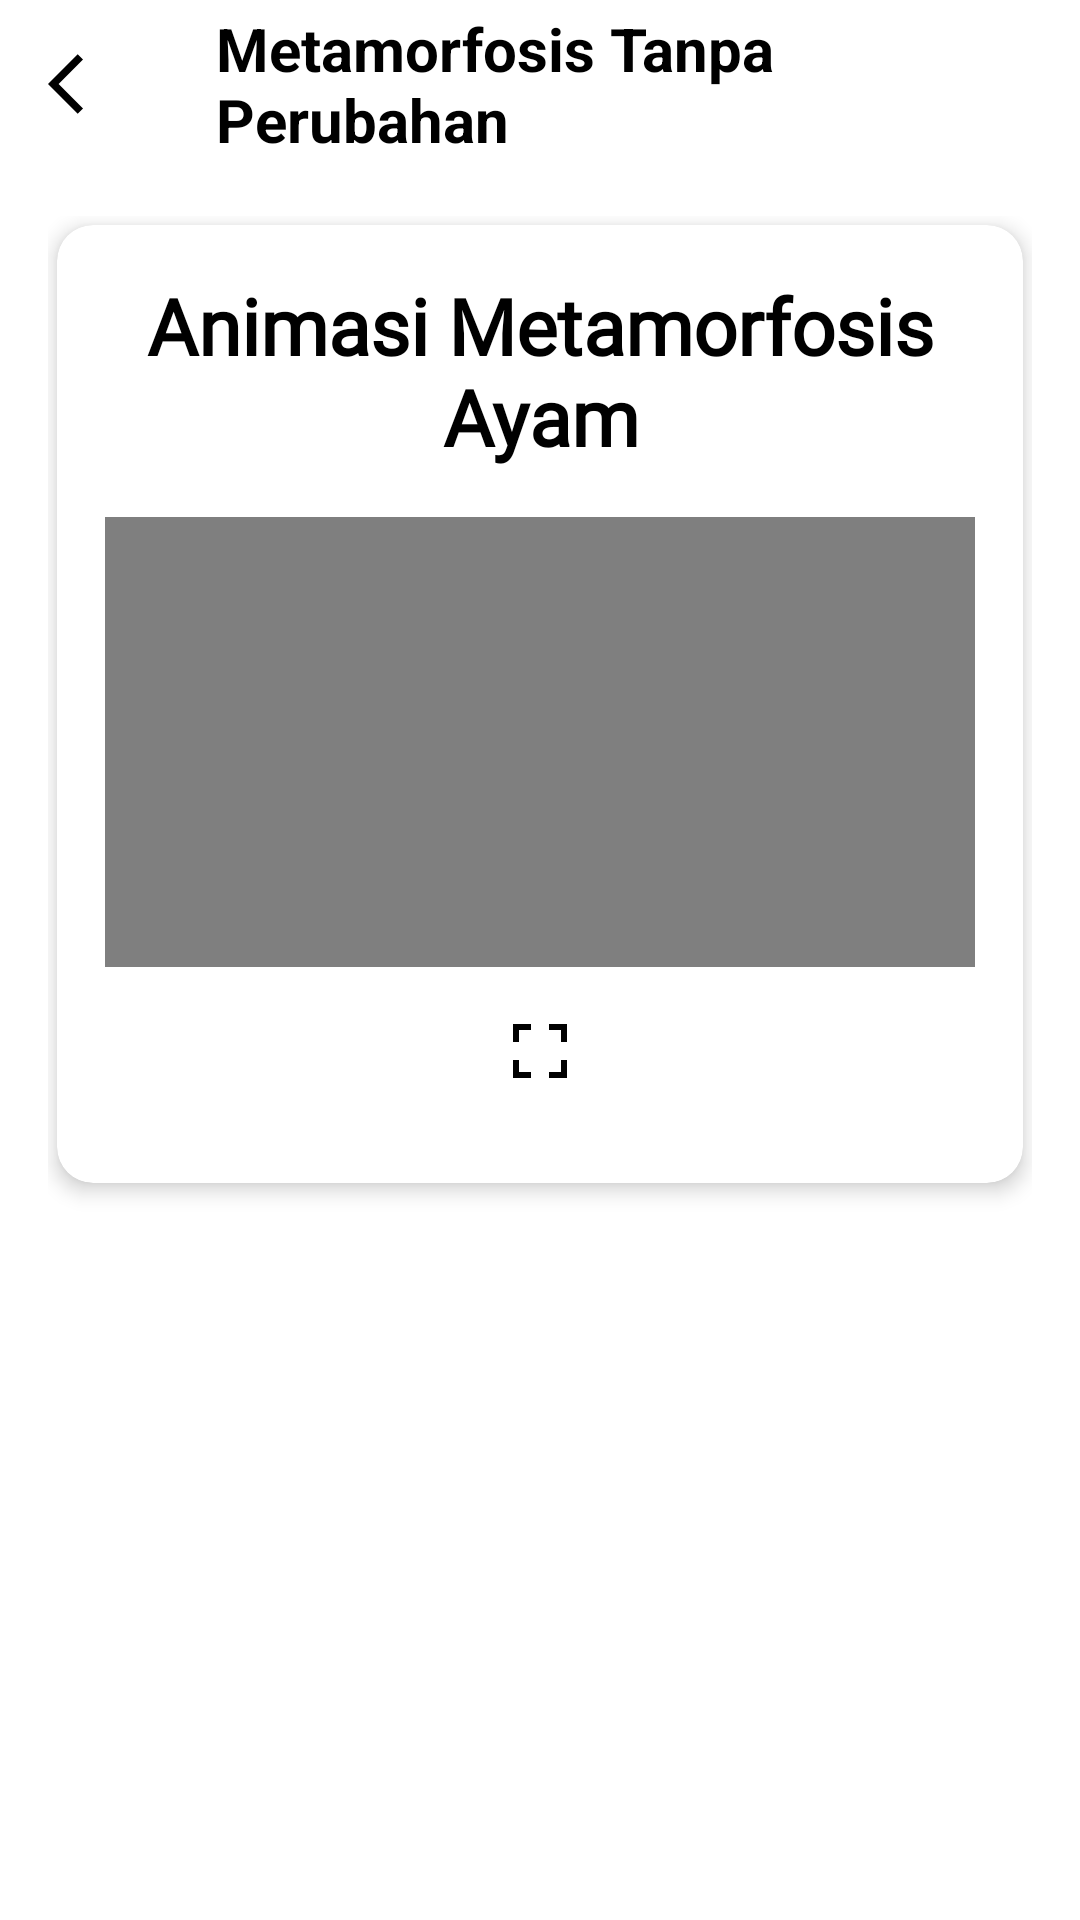

This screen was rendered from an Android layout file. Write that file and the resources it references.
<!-- AndroidManifest.xml: application theme Theme.MyApplication2 -->
<!-- res/layout/activity_animasi_ayam.xml -->
<?xml version="1.0" encoding="utf-8"?>
<LinearLayout xmlns:android="http://schemas.android.com/apk/res/android"
    xmlns:app="http://schemas.android.com/apk/res-auto"
    xmlns:tools="http://schemas.android.com/tools"
    android:layout_width="match_parent"
    android:layout_height="match_parent"
    android:orientation="vertical"
    tools:context=".AnimasiAyam">

    <com.google.android.material.appbar.AppBarLayout
        android:layout_width="match_parent"
        android:layout_height="wrap_content"
        android:background="@color/white"
        app:elevation="0dp"
        android:theme="@style/ThemeOverlay.MaterialComponents.Dark.ActionBar">

        <androidx.appcompat.widget.Toolbar
            android:id="@+id/toolbar"
            android:layout_width="match_parent"
            android:layout_height="?actionBarSize"
            app:navigationIcon="@drawable/ic_back">

            <RelativeLayout
                android:layout_width="match_parent"
                android:layout_height="wrap_content">

                <TextView
                    android:id="@+id/tvTitle"
                    android:layout_width="wrap_content"
                    android:layout_height="wrap_content"
                    android:text="Metamorfosis Tanpa Perubahan"
                    android:textColor="@color/black"
                    android:textSize="20sp"
                    android:textStyle="bold" />

            </RelativeLayout>

        </androidx.appcompat.widget.Toolbar>
    </com.google.android.material.appbar.AppBarLayout>


        <LinearLayout
            android:layout_width="match_parent"
            android:layout_height="match_parent"
            android:orientation="vertical"
            android:background="@drawable/bg_menuutama"
            android:padding="16dp">

            <androidx.cardview.widget.CardView
                android:id="@+id/startMateri"
                android:layout_width="match_parent"
                android:layout_height="wrap_content"
                android:layout_margin="3dp"
                app:cardBackgroundColor="@color/white"
                app:cardCornerRadius="12dp"
                app:cardElevation="4dp">

                <LinearLayout
                    android:layout_width="match_parent"
                    android:layout_height="match_parent"
                    android:orientation="vertical"
                    android:padding="16dp"
                    android:gravity="center_horizontal">

                    <TextView
                        android:id="@+id/materi"
                        android:layout_width="wrap_content"
                        android:layout_height="wrap_content"
                        android:gravity="center"
                        android:fontFamily="@font/bitshow"
                        android:layerType="software"
                        android:shadowDx="4"
                        android:shadowDy="4"
                        android:shadowRadius="3"
                        android:strokeWidth="2"
                        android:text="Animasi Metamorfosis Ayam"
                        android:textColor="@color/black"
                        android:textSize="26sp"
                        android:textStyle="bold" />

                    <VideoView
                        android:id="@+id/videoView"
                        android:layout_width="match_parent"
                        android:layout_height="150dp"
                        android:layout_marginTop="16dp" />

                    <ImageButton
                        android:id="@+id/btnFullscreen"
                        android:layout_width="40dp"
                        android:layout_height="40dp"
                        android:layout_alignParentEnd="true"
                        android:layout_margin="8dp"
                        android:background="?attr/selectableItemBackgroundBorderless"
                        android:src="@drawable/fullscreen"
                        android:contentDescription="Fullscreen"/>


                </LinearLayout>

            </androidx.cardview.widget.CardView>

        </LinearLayout>


</LinearLayout>
<!-- resources referenced by this layout -->
<resources>
  <color name="black">#FF000000</color>
  <color name="white">#FFFFFFFF</color>
  <!-- drawable fullscreen (drawable) -->
  <?xml version="1.0" encoding="utf-8"?>
  <vector xmlns:android="http://schemas.android.com/apk/res/android"
      android:width="24dp"
      android:height="24dp"
      android:tint="@color/black"
      android:viewportWidth="24"
      android:viewportHeight="24">
  
      
      <path
          android:fillColor="@color/black"
          android:pathData="M3,3h6v2h-4v4h-2z" />
  
      
      <path
          android:fillColor="@color/black"
          android:pathData="M21,3v6h-2v-4h-4v-2z" />
  
      
      <path
          android:fillColor="@color/black"
          android:pathData="M3,21v-6h2v4h4v2z" />
  
      
      <path
          android:fillColor="@color/black"
          android:pathData="M21,21h-6v-2h4v-4h2z" />
  
  </vector>
  <!-- drawable ic_back (drawable) -->
  <?xml version="1.0" encoding="utf-8"?>
  <vector xmlns:android="http://schemas.android.com/apk/res/android"
      android:width="24dp"
      android:height="24dp"
      android:tint="@color/black"
      android:viewportWidth="24"
      android:viewportHeight="24">
    <path
        android:fillColor="@color/black"
        android:pathData="M11.67,3.87L9.9,2.1 0,12l9.9,9.9 1.77,-1.77L3.54,12z" />
  </vector>
  <style name="Theme.MyApplication2" parent="Base.Theme.MyApplication2" />
  <style name="Base.Theme.MyApplication2" parent="Theme.MaterialComponents.DayNight.DarkActionBar">
          
          
  
      </style>
</resources>
